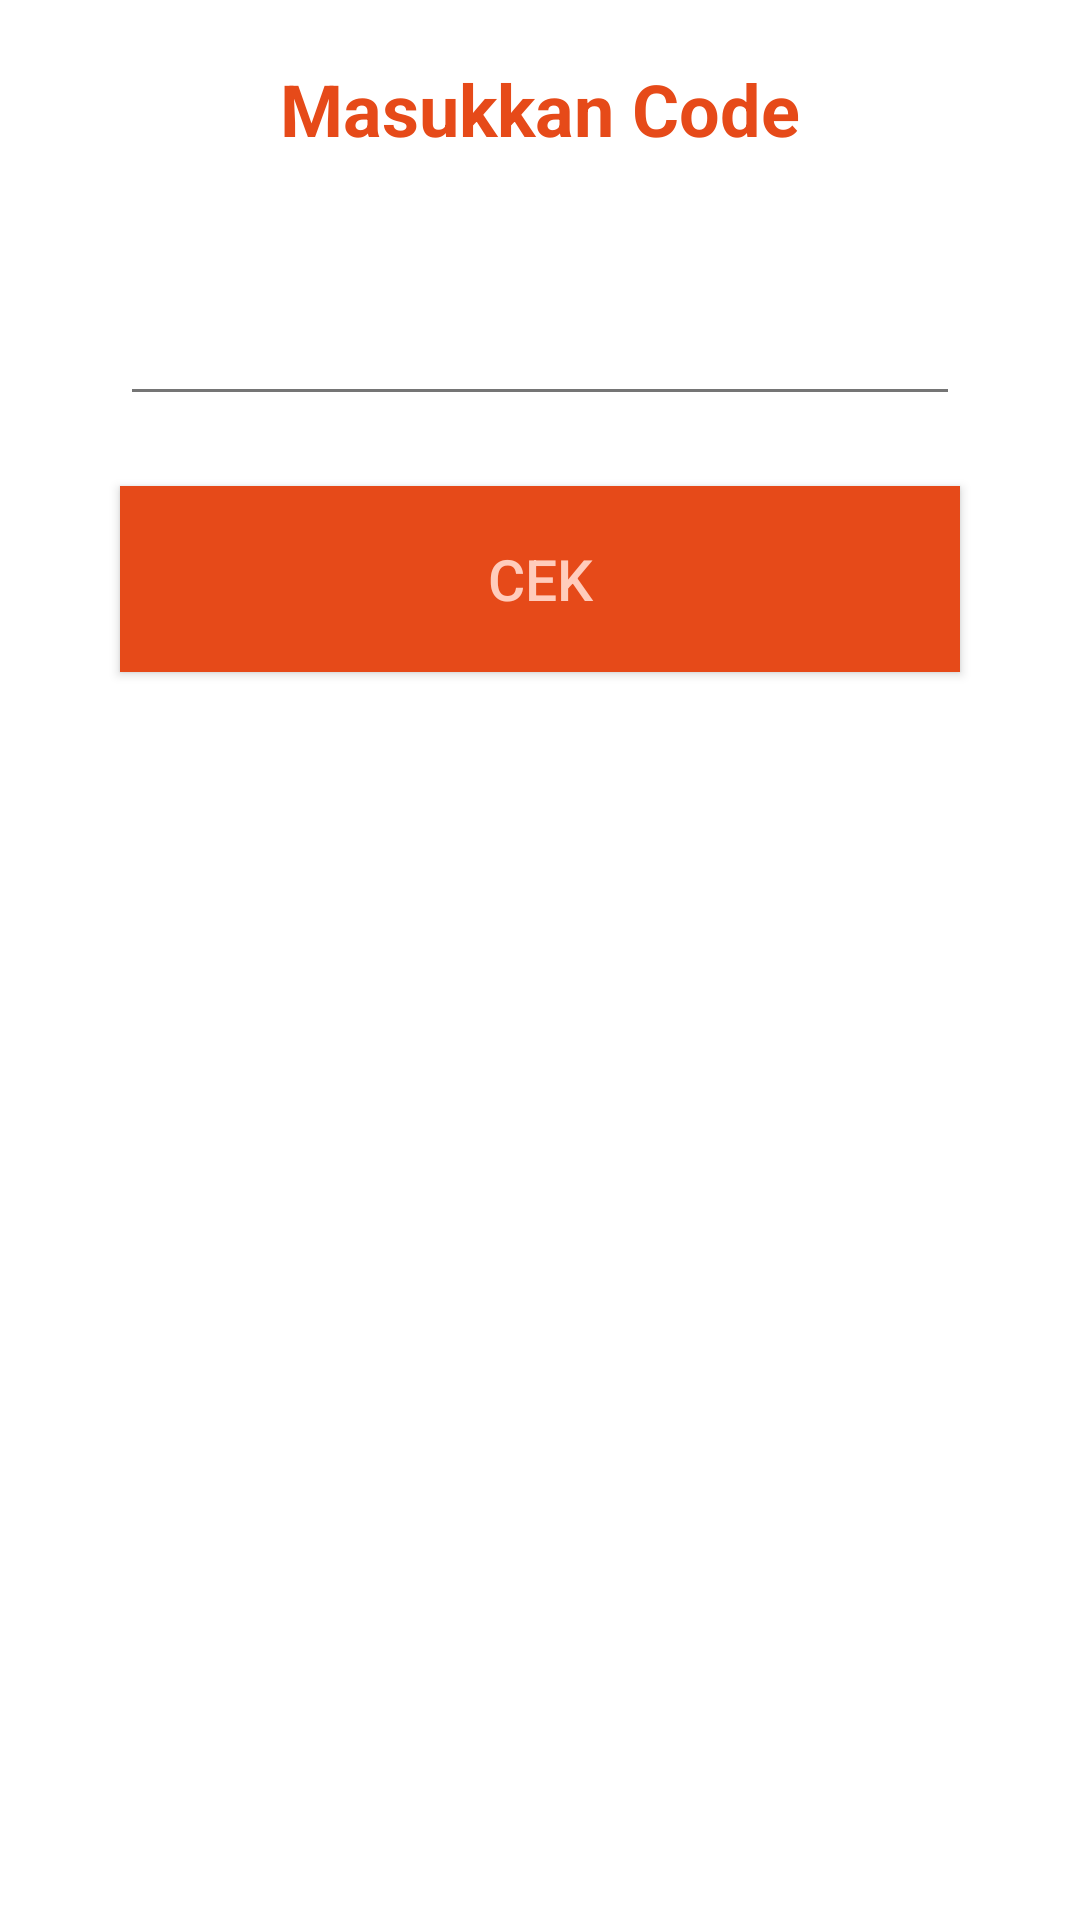

The Android layout XML behind this screen, and the referenced resources:
<!-- AndroidManifest.xml: application theme TeamQuotes -->
<!-- res/layout/fragment_checkcode.xml -->
<?xml version="1.0" encoding="utf-8"?>
<LinearLayout xmlns:android="http://schemas.android.com/apk/res/android"
    xmlns:tools="http://schemas.android.com/tools"
    android:orientation="vertical" android:layout_width="match_parent"
    android:layout_height="match_parent"
    android:weightSum="1">

    <TextView
        android:id="@+id/TextView"
        android:layout_width="match_parent"
        android:layout_height="wrap_content"
        android:layout_marginBottom="20dp"
        android:layout_marginTop="20dp"
        android:layout_weight="0.03"
        android:text="Masukkan Code"
        android:textAlignment="center"
        android:textColor="@color/primary_dark"
        android:textSize="24sp"
        android:textStyle="bold" />

    <android.support.design.widget.TextInputLayout
        android:layout_width="match_parent"
        android:layout_height="wrap_content"
        android:layout_weight="0.05">

        <EditText
            style="@style/Widget.AppCompat.EditText"
            android:layout_width="match_parent"
            android:layout_height="wrap_content"
            android:layout_marginLeft="40dp"
            android:layout_marginRight="40dp"
            android:capitalize="words"
            android:inputType="text|textCapCharacters"
            android:textAlignment="center" />
    </android.support.design.widget.TextInputLayout>

    <Button
        android:id="@+id/btnSubmit"
        style="@style/Widget.AppCompat.Button"
        android:layout_width="match_parent"
        android:layout_height="wrap_content"
        android:layout_marginLeft="40dp"
        android:layout_marginRight="40dp"
        android:layout_weight="0.03"
        android:background="@color/primary_dark"
        android:text="CEK"
        android:textColor="@color/primary_light"
        android:textSize="19dp" />
</LinearLayout>
<!-- resources referenced by this layout -->
<resources>
  <color name="primary_dark">#E64A19</color>
  <color name="primary_light">#FFCCBC</color>
  <style name="TeamQuotes" parent="AppTheme">
          <item name="colorPrimary">@color/colorPrimary</item>
          <item name="colorPrimaryDark">@color/primary_dark</item>
          <item name="colorAccent">@color/accent</item>
          <item name="android:colorBackground">@color/cardview_light_background</item>
          <item name="android:textColorPrimary">@color/primary_text</item>
          <item name="android:textColorSecondary">@color/secondary_text</item>
      </style>
  <style name="AppTheme" parent="Theme.AppCompat.Light.DarkActionBar">
          
          <item name="colorPrimary">@color/colorPrimary</item>
          <item name="colorPrimaryDark">@color/colorPrimaryDark</item>
          <item name="colorAccent">@color/colorAccent</item>
      </style>
  <color name="colorPrimary">#FF5722</color>
  <color name="accent">#FF9800</color>
  <color name="primary_text">#212121</color>
  <color name="secondary_text">#757575</color>
  <color name="colorPrimaryDark">#303f9f</color>
  <color name="colorAccent">#FF4081</color>
</resources>
